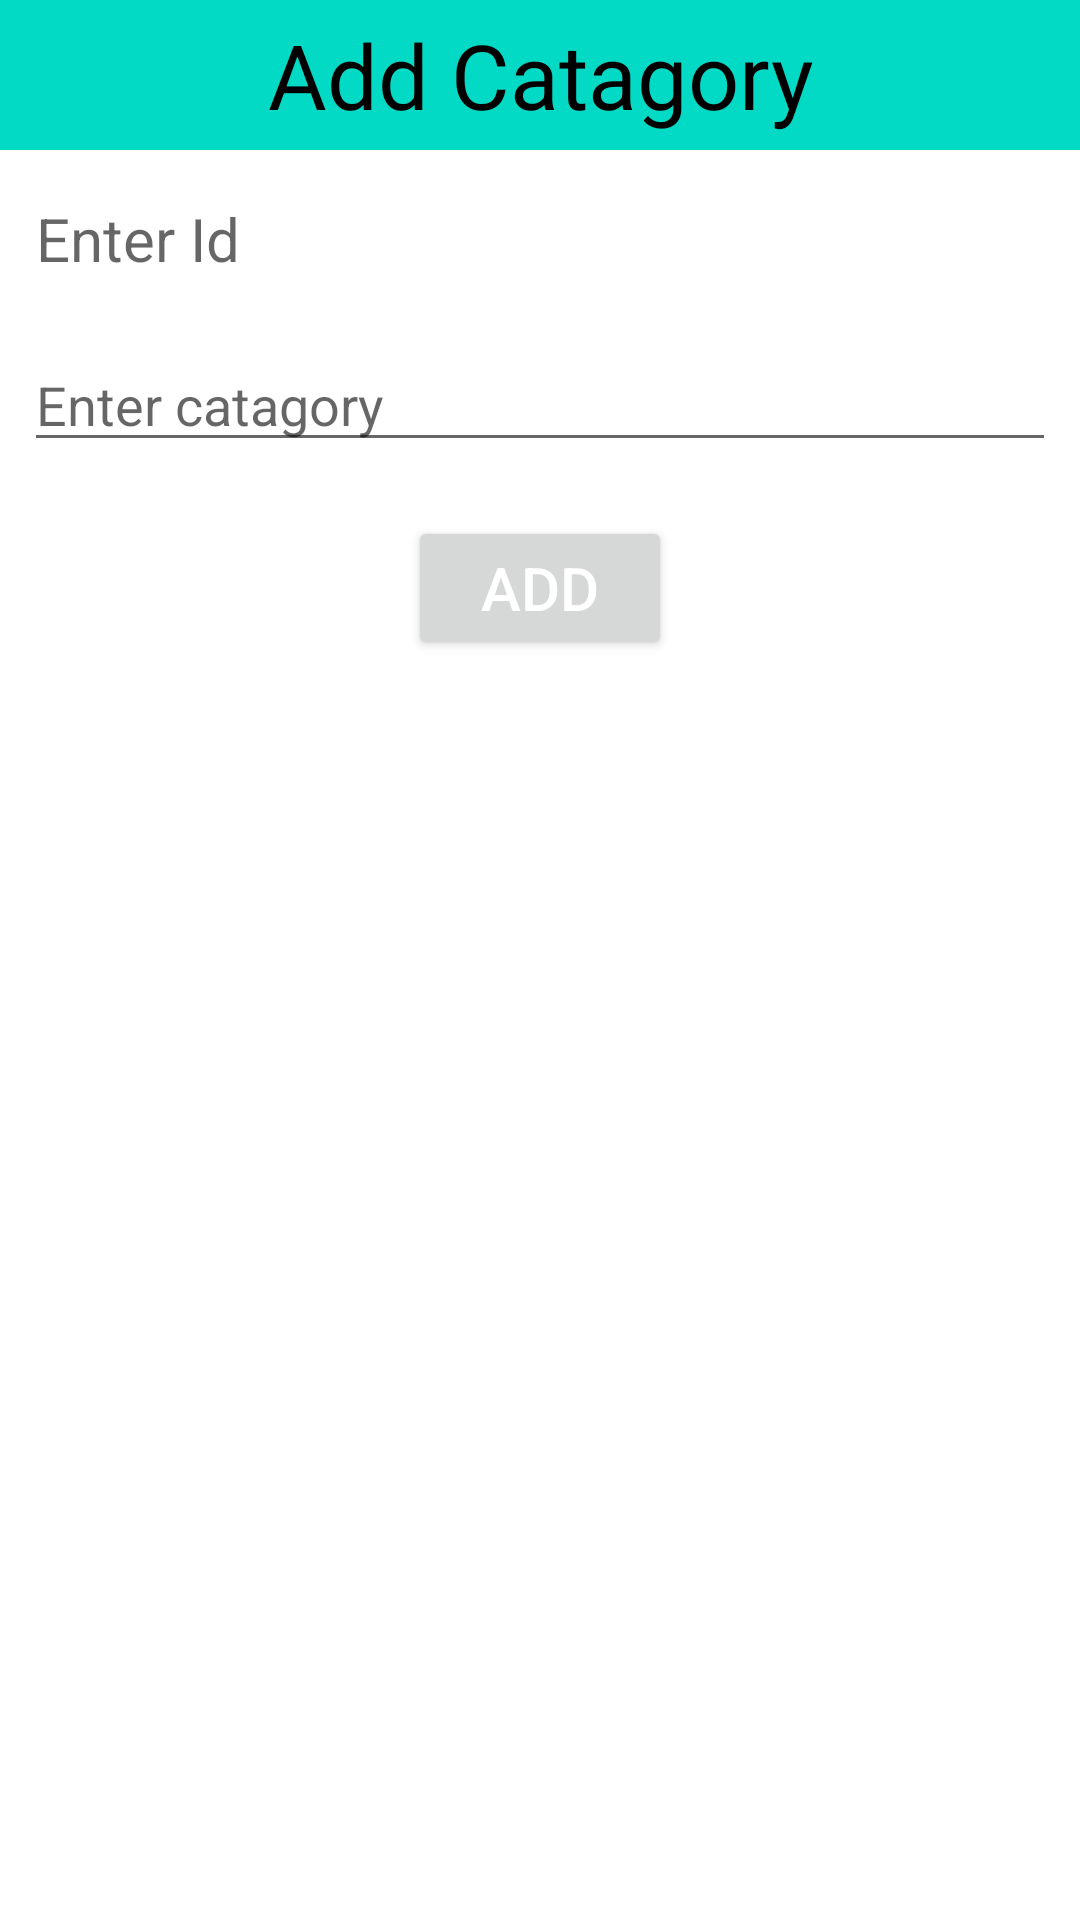

Produce the Android XML layout that renders to this screen, including the resource entries it uses.
<!-- AndroidManifest.xml: application theme Theme.IconicHealthHealthcareApp -->
<!-- res/layout/dialog_item.xml -->
<?xml version="1.0" encoding="utf-8"?>
<LinearLayout xmlns:android="http://schemas.android.com/apk/res/android"
    android:layout_width="250dp"
    android:layout_height="250dp"
    android:layout_gravity="center"
    android:orientation="vertical">

    <LinearLayout
        android:layout_width="match_parent"
        android:layout_height="50dp">

        <TextView
            android:layout_width="match_parent"
            android:layout_height="match_parent"
            android:layout_gravity="center"
            android:background="@color/teal_200"
            android:gravity="center"
            android:text="Add Catagory"
            android:textColor="@color/black"
            android:textSize="30dp" />
    </LinearLayout>

    <TextView
        android:id="@+id/cat_id"
        android:layout_width="match_parent"
        android:layout_height="40dp"
        android:layout_margin="8dp"
        android:hint="Enter Id"
        android:paddingLeft="4dp"
        android:paddingTop="8dp"
        android:textColor="@color/black"
        android:textSize="20dp" />

    <EditText
        android:id="@+id/cat_name"
        android:layout_width="match_parent"
        android:layout_height="40dp"
        android:layout_margin="8dp"
        android:hint="Enter catagory"
        android:textSize="18dp" />

    <Button
        android:id="@+id/Add_Btn"
        android:layout_width="wrap_content"
        android:layout_height="wrap_content"
        android:layout_gravity="center"
        android:layout_marginTop="10dp"
        android:text="Add"
        android:textColor="@color/white"
        android:textSize="20dp" />
</LinearLayout>
<!-- resources referenced by this layout -->
<resources>
  <style name="Theme.IconicHealthHealthcareApp" parent="Theme.MaterialComponents.DayNight.NoActionBar">
          
          <item name="colorPrimary">@color/purple_500</item>
          <item name="colorPrimaryVariant">@color/purple_700</item>
          <item name="colorOnPrimary">@color/white</item>
          
          <item name="colorSecondary">@color/teal_200</item>
          <item name="colorSecondaryVariant">@color/teal_700</item>
          <item name="colorOnSecondary">@color/black</item>
          
          <item name="android:statusBarColor" tools:targetApi="l">?attr/colorPrimaryVariant</item>
          
      </style>
  <!-- not gathered from this repository: default colours our renderer supplied (Android Studio template values) -->
  <color name="purple_500">#FF6200EE</color>
  <color name="purple_700">#FF3700B3</color>
  <color name="teal_200">#FF03DAC5</color>
  <color name="teal_700">#FF018786</color>
  <color name="black">#FF000000</color>
  <color name="white">#FFFFFFFF</color>
</resources>
